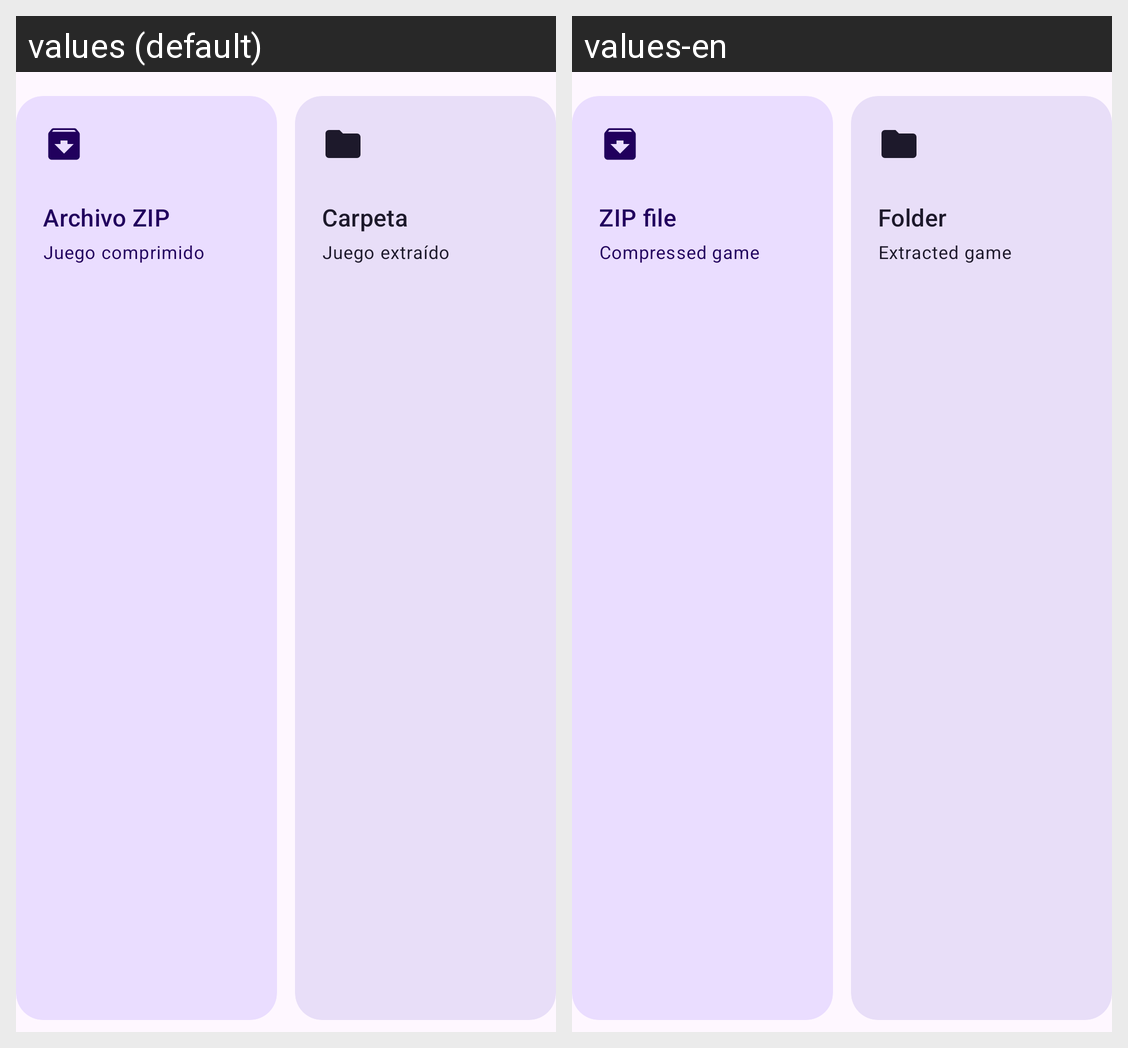

Here is an Android app screen in its default locale and in the app's own translations. Write out the translated-string differences for the strings that appear on this screen.
Android screen res/layout/opciones_origen.xml rendered under 2 locales, left to right: values (default), values-en. Device: Nexus 5 (rendered at 1080×1920; each locale shown at half size, 540×960, under a caption strip naming it); theme Theme.RpgmkPort.
Strings drawn on this screen, with the default value and each locale's value (text and hints the layout hard-codes, and strings that could not be matched under every locale, appear in the picture but are not listed):

source_zip_title
  values: Archivo ZIP
  values-en: ZIP file

source_zip_hint
  values: Juego comprimido
  values-en: Compressed game

source_folder_title
  values: Carpeta
  values-en: Folder

source_folder_hint
  values: Juego extraído
  values-en: Extracted game
